The GitHub repository Loshkaal/myCode contains a labelled image folder "dataset" with 5 categories: Domik, Ekomilk, Ekoniva, Nyanya, Spar. Examples follow, each with its label.

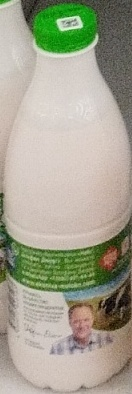
Label: Ekoniva

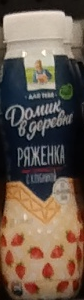
Label: Domik

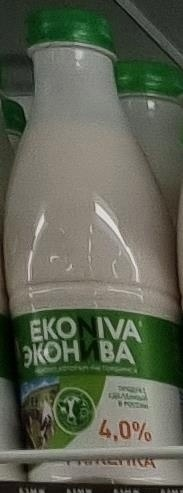
Label: Ekoniva

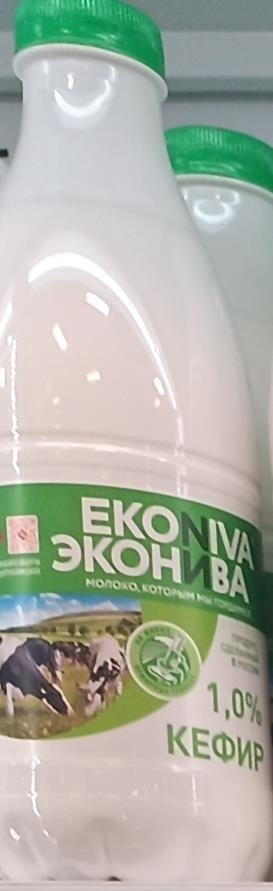
Label: Ekoniva

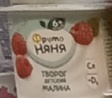
Label: Nyanya

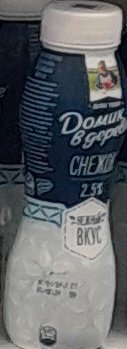
Label: Domik
